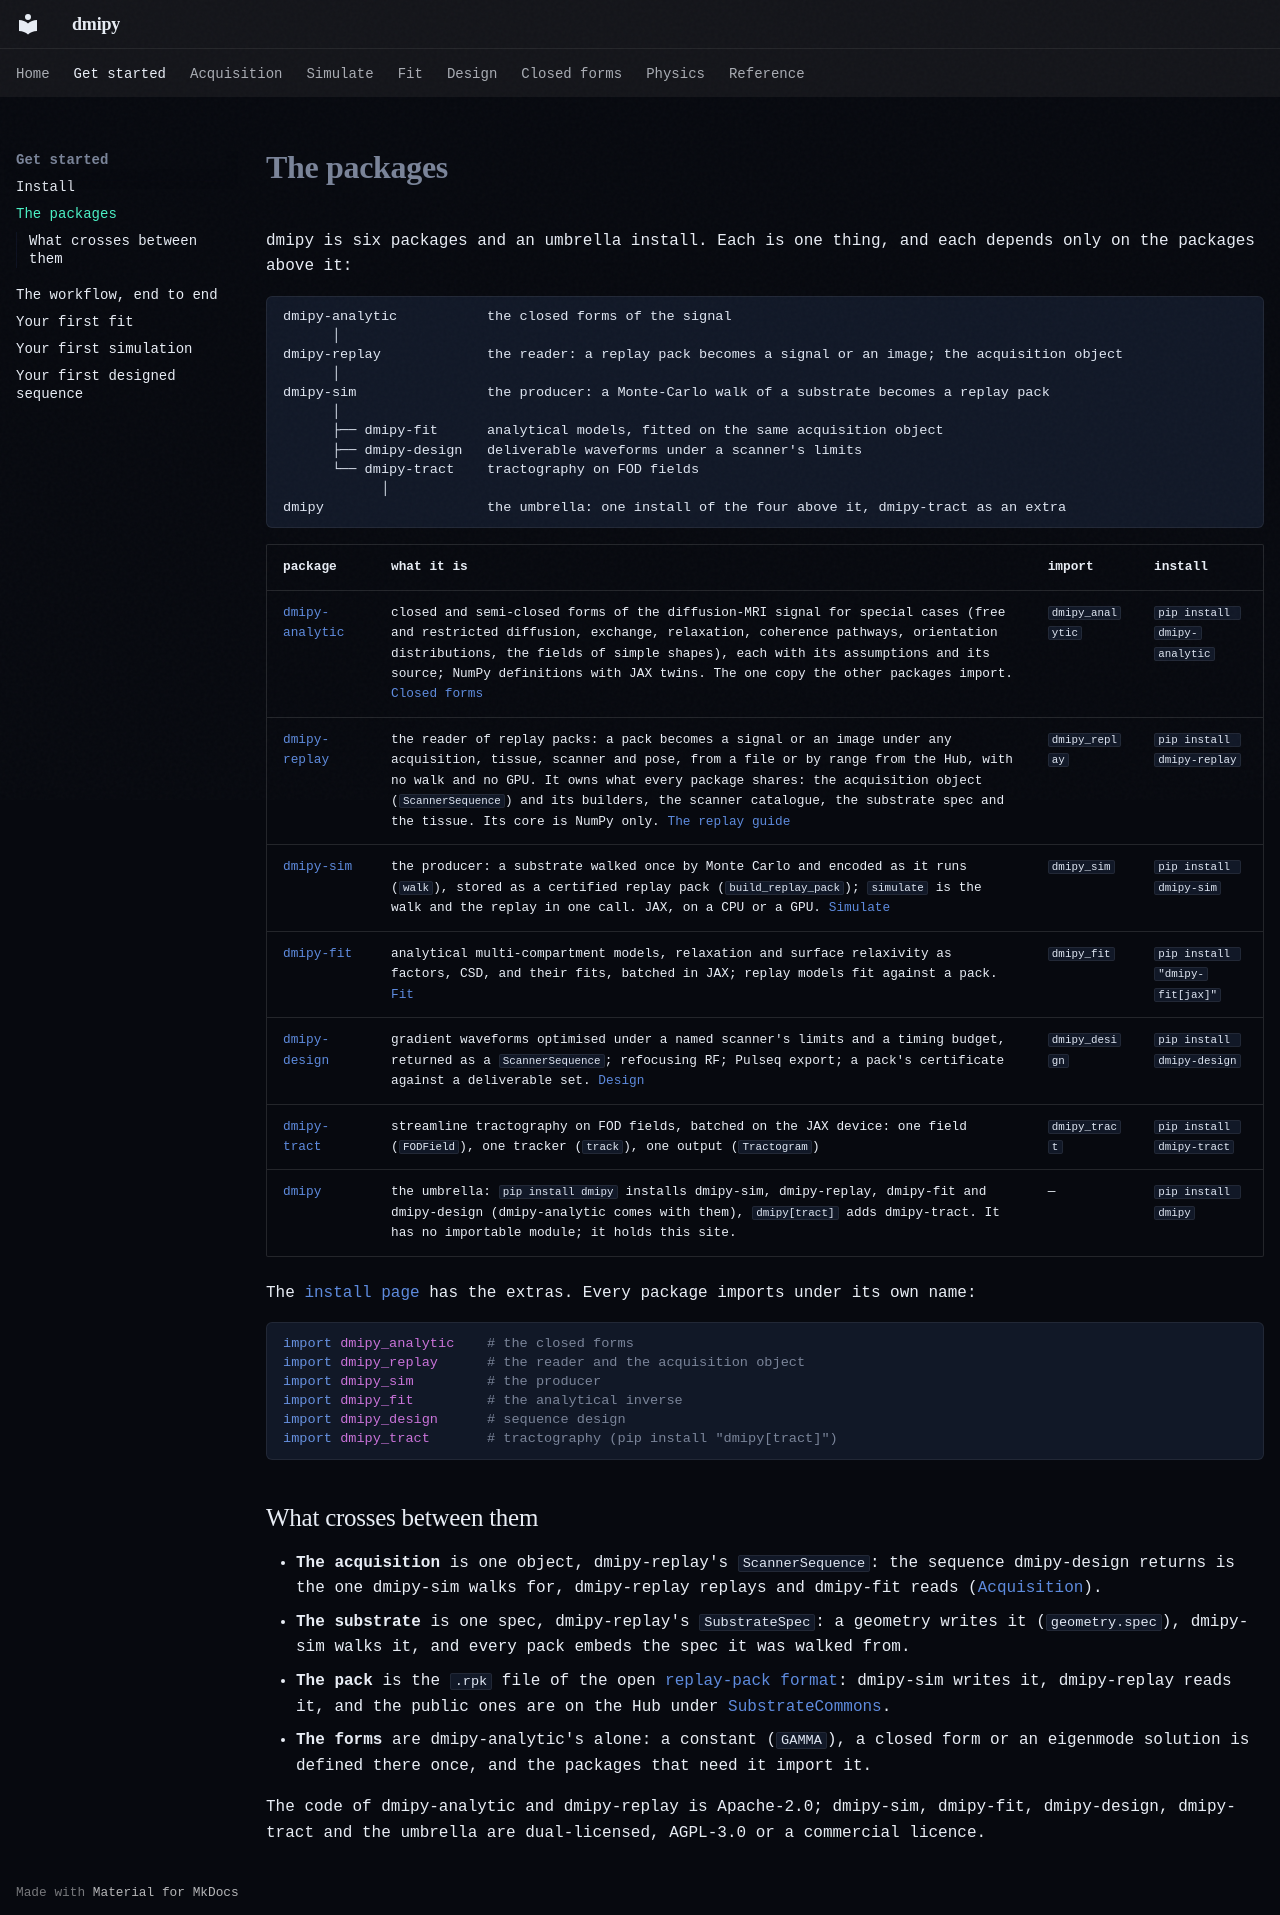

repository: dmrai-lab/dmipy · page: packages/index.html · generator: mkdocs

# The packages

dmipy is six packages and an umbrella install. Each is one thing, and each depends only on the packages above it:

```text
dmipy-analytic           the closed forms of the signal
      │
dmipy-replay             the reader: a replay pack becomes a signal or an image; the acquisition object
      │
dmipy-sim                the producer: a Monte-Carlo walk of a substrate becomes a replay pack
      │
      ├── dmipy-fit      analytical models, fitted on the same acquisition object
      ├── dmipy-design   deliverable waveforms under a scanner's limits
      └── dmipy-tract    tractography on FOD fields
            │
dmipy                    the umbrella: one install of the four above it, dmipy-tract as an extra
```

| package | what it is | import | install |
|---|---|---|---|
| [dmipy-analytic](https://github.com/dmrai-lab/dmipy-analytic) | closed and semi-closed forms of the diffusion-MRI signal for special cases (free and restricted diffusion, exchange, relaxation, coherence pathways, orientation distributions, the fields of simple shapes), each with its assumptions and its source; NumPy definitions with JAX twins. The one copy the other packages import. [Closed forms](analytic/index.md) | `dmipy_analytic` | `pip install dmipy-analytic` |
| [dmipy-replay](https://github.com/dmrai-lab/dmipy-replay) | the reader of replay packs: a pack becomes a signal or an image under any acquisition, tissue, scanner and pose, from a file or by range from the Hub, with no walk and no GPU. It owns what every package shares: the acquisition object (`ScannerSequence`) and its builders, the scanner catalogue, the substrate spec and the tissue. Its core is NumPy only. [The replay guide](replay/index.md) | `dmipy_replay` | `pip install dmipy-replay` |
| [dmipy-sim](https://github.com/dmrai-lab/dmipy-sim) | the producer: a substrate walked once by Monte Carlo and encoded as it runs (`walk`), stored as a certified replay pack (`build_replay_pack`); `simulate` is the walk and the replay in one call. JAX, on a CPU or a GPU. [Simulate](sim.md) | `dmipy_sim` | `pip install dmipy-sim` |
| [dmipy-fit](https://github.com/dmrai-lab/dmipy-fit) | analytical multi-compartment models, relaxation and surface relaxivity as factors, CSD, and their fits, batched in JAX; replay models fit against a pack. [Fit](fit.md) | `dmipy_fit` | `pip install "dmipy-fit[jax]"` |
| [dmipy-design](https://github.com/dmrai-lab/dmipy-design) | gradient waveforms optimised under a named scanner's limits and a timing budget, returned as a `ScannerSequence`; refocusing RF; Pulseq export; a pack's certificate against a deliverable set. [Design](design.md) | `dmipy_design` | `pip install dmipy-design` |
| [dmipy-tract](https://github.com/dmrai-lab/dmipy-tract) | streamline tractography on FOD fields, batched on the JAX device: one field (`FODField`), one tracker (`track`), one output (`Tractogram`) | `dmipy_tract` | `pip install dmipy-tract` |
| [dmipy](https://github.com/dmrai-lab/dmipy) | the umbrella: `pip install dmipy` installs dmipy-sim, dmipy-replay, dmipy-fit and dmipy-design (dmipy-analytic comes with them), `dmipy[tract]` adds dmipy-tract. It has no importable module; it holds this site. | — | `pip install dmipy` |

The [install page](install.md) has the extras. Every package imports under its own name:

```python
import dmipy_analytic    # the closed forms
import dmipy_replay      # the reader and the acquisition object
import dmipy_sim         # the producer
import dmipy_fit         # the analytical inverse
import dmipy_design      # sequence design
import dmipy_tract       # tractography (pip install "dmipy[tract]")
```

## What crosses between them

- **The acquisition** is one object, dmipy-replay's `ScannerSequence`: the sequence dmipy-design returns is the one
  dmipy-sim walks for, dmipy-replay replays and dmipy-fit reads ([Acquisition](acquisition.md)).
- **The substrate** is one spec, dmipy-replay's `SubstrateSpec`: a geometry writes it (`geometry.spec`), dmipy-sim
  walks it, and every pack embeds the spec it was walked from.
- **The pack** is the `.rpk` file of the open [replay-pack format](https://github.com/dmrai-lab/replay-pack-spec):
  dmipy-sim writes it, dmipy-replay reads it, and the public ones are on the Hub under
  [SubstrateCommons](https://huggingface.co/SubstrateCommons).
- **The forms** are dmipy-analytic's alone: a constant (`GAMMA`), a closed form or an eigenmode solution is
  defined there once, and the packages that need it import it.

The code of dmipy-analytic and dmipy-replay is Apache-2.0; dmipy-sim, dmipy-fit, dmipy-design, dmipy-tract and the
umbrella are dual-licensed, AGPL-3.0 or a commercial licence.
